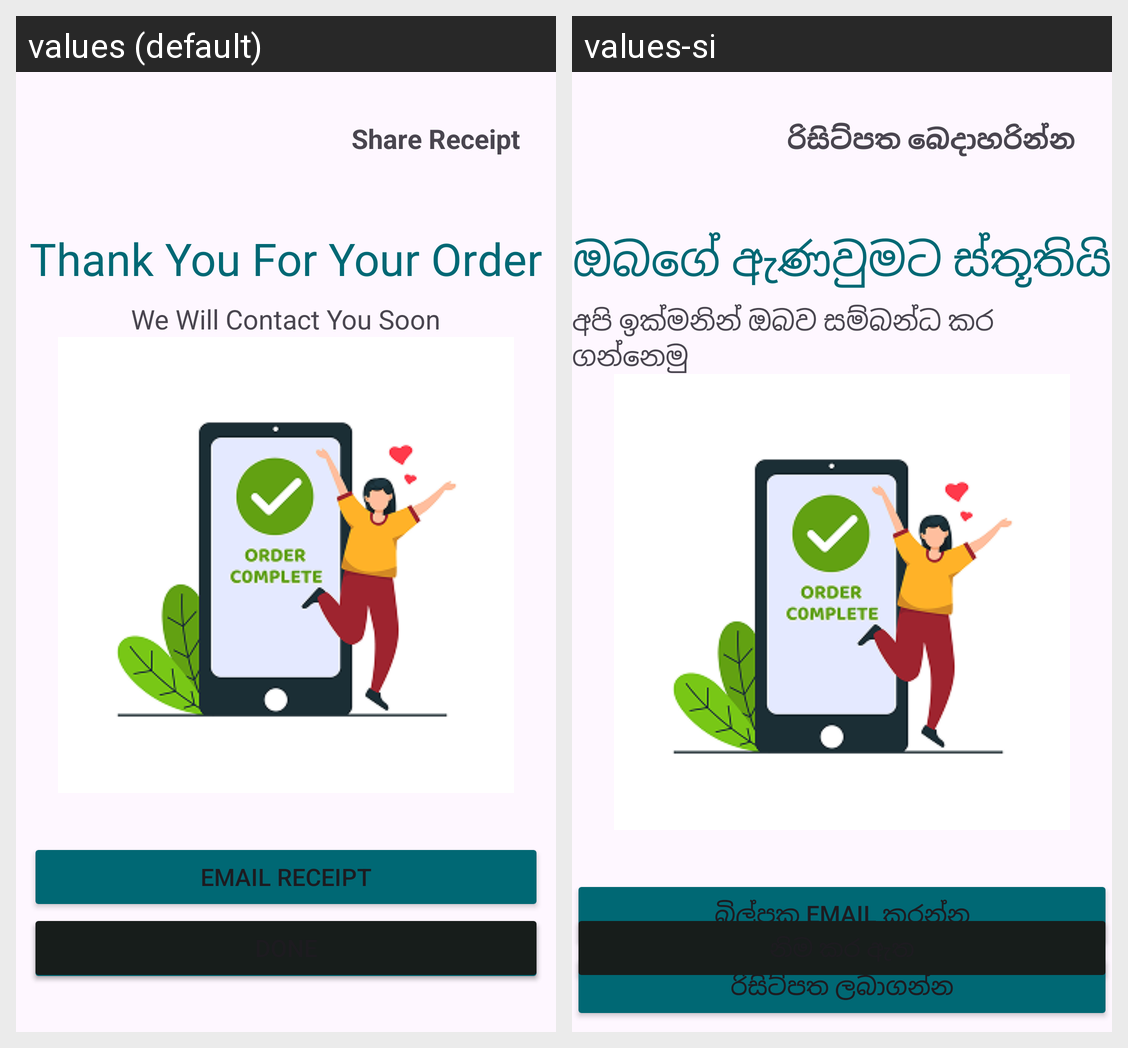

This grid shows one Android layout under two languages. Give, for every string resource on the screen, its name, the default text and each shown locale's text.
Android screen res/layout/activity_order_success.xml rendered under 2 locales, left to right: values (default), values-si. Device: Nexus 5 (rendered at 1080×1920; each locale shown at half size, 540×960, under a caption strip naming it); theme Theme.WinlowCustomer.
Strings drawn on this screen, with the default value and each locale's value (text and hints the layout hard-codes, and strings that could not be matched under every locale, appear in the picture but are not listed):

thank_you_for_order
  values: Thank You For Your Order
  values-si: ඔබගේ ඇණවුමට ස්තූතියි

we_will_contact_you_soon
  values: We Will Contact You Soon
  values-si: අපි ඉක්මනින් ඔබව සම්බන්ධ කර ගන්නෙමු

email_receipt
  values: Email Receipt
  values-si: බිල්පක Email කරන්න

share
  values: Share Receipt
  values-si: රිසිට්පත බෙදාහරින්න
